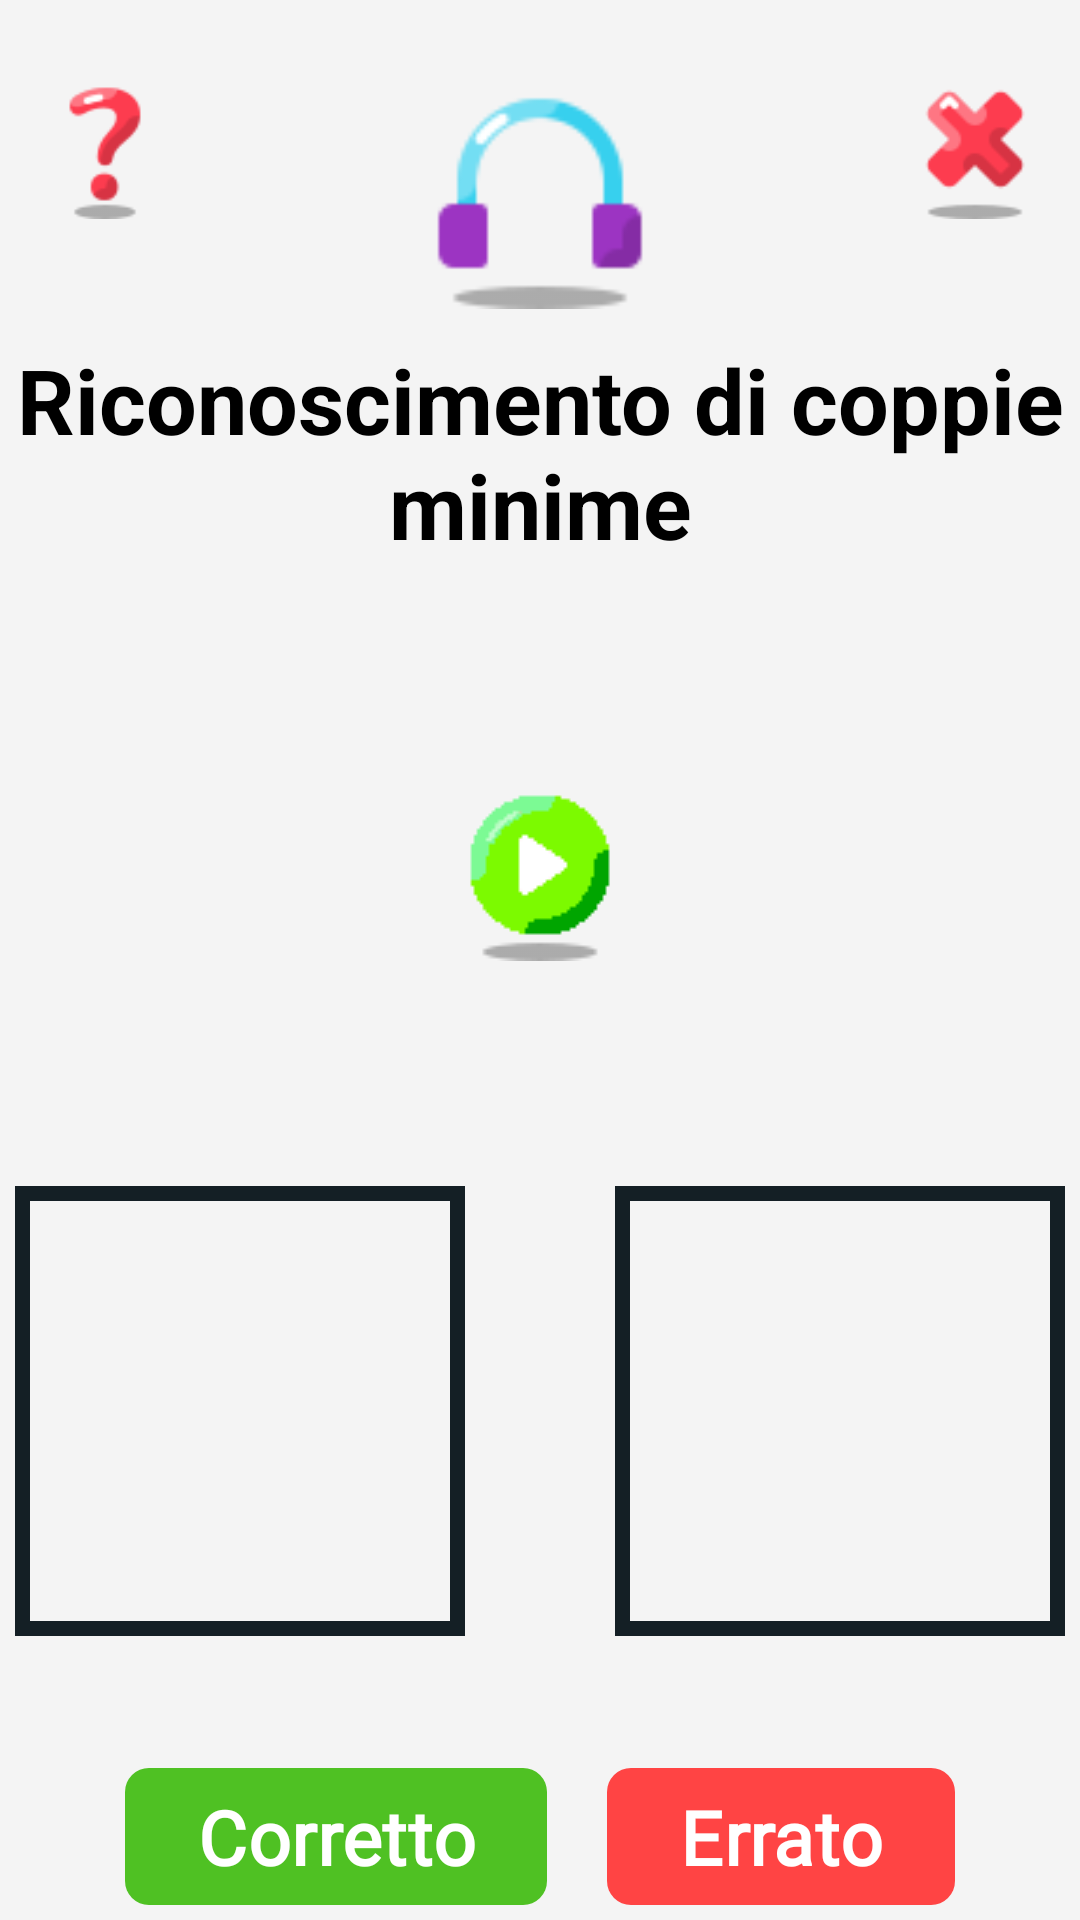

This screen was rendered from an Android layout file. Write that file and the resources it references.
<!-- AndroidManifest.xml: application theme Theme.Sms2324FF2 -->
<!-- res/layout/fragment_minimal_pairs_recognition_correction.xml -->
<?xml version="1.0" encoding="utf-8"?>
<FrameLayout xmlns:android="http://schemas.android.com/apk/res/android"
    xmlns:app="http://schemas.android.com/apk/res-auto"
    xmlns:tools="http://schemas.android.com/tools"
    android:layout_width="match_parent"
    android:layout_height="match_parent"
    android:background="@color/colorBackground"
    tools:context=".patient.child.homepage.exercises.WordsSequencesRepetitionFragment">

    <LinearLayout
        android:id="@+id/linearLayout"
        android:layout_width="wrap_content"
        android:layout_height="match_parent"
        android:layout_gravity="center_horizontal"
        android:orientation="vertical">

        <LinearLayout
            android:layout_width="match_parent"
            android:layout_height="wrap_content"
            android:layout_marginTop="@dimen/home_page_child_margin_top_of_layout"
            android:gravity="center_horizontal"
            android:orientation="vertical"
            tools:ignore="MissingConstraints">

            <RelativeLayout
                android:layout_width="match_parent"
                android:layout_height="wrap_content">

                <ImageButton
                    android:id="@+id/help"
                    android:layout_width="@dimen/topButtonExercisesDimension"
                    android:layout_height="@dimen/topButtonExercisesDimension"
                    android:layout_alignParentStart="true"
                    android:layout_marginStart="@dimen/marginEndExitButton"
                    android:layout_marginTop="@dimen/marginTopTopButtonExercises"
                    android:background="@color/transparent"
                    android:checkable="true"
                    android:clickable="true"
                    android:focusable="true"
                    android:scaleType="centerInside"
                    android:src="@drawable/help_icon" />

                <ImageButton
                    android:id="@+id/exit"
                    android:layout_width="@dimen/topButtonExercisesDimension"
                    android:layout_height="@dimen/topButtonExercisesDimension"
                    android:layout_alignParentEnd="true"
                    android:layout_marginTop="@dimen/marginTopTopButtonExercises"
                    android:layout_marginEnd="@dimen/marginEndExitButton"
                    android:background="@color/transparent"
                    android:checkable="true"
                    android:clickable="true"
                    android:focusable="true"
                    android:scaleType="centerInside"
                    android:src="@drawable/exit" />

                <ImageView
                    android:id="@+id/listen_audio_icon"
                    android:layout_width="@dimen/centralTopIconExercisesDimension"
                    android:layout_height="@dimen/centralTopIconExercisesDimension"
                    android:layout_centerHorizontal="true"
                    android:layout_marginTop="@dimen/marginTopTopButtonExercises"
                    android:checkable="true"
                    android:clickable="true"
                    android:focusable="true"
                    android:src="@drawable/listen_audio"></ImageView>

            </RelativeLayout>

        </LinearLayout>

        <TextView
            android:id="@+id/exerciseDescription"
            android:layout_width="wrap_content"
            android:layout_height="wrap_content"
            android:layout_gravity="center_horizontal"
            android:layout_marginTop="@dimen/marginTopExerciseDescription"
            android:ellipsize="none"
            android:singleLine="false"
            android:text="@string/MinimalPairsRecognition"
            android:textAlignment="center"
            android:textColor="@color/black"
            android:textSize="@dimen/exerciseDescriptionSize"
            android:textStyle="bold"></TextView>

        <ImageButton
            android:id="@+id/playButton"
            android:layout_width="@dimen/playAudioButtonDimension"
            android:layout_height="@dimen/playAudioButtonDimension"
            android:layout_gravity="center_horizontal"
            android:layout_marginTop="@dimen/marginTopPlayAudioButton"
            android:background="@color/transparent"
            android:scaleType="centerInside"
            android:src="@drawable/play_button"></ImageButton>

        <ImageButton
            android:id="@+id/stopButton"
            android:layout_width="@dimen/playAudioButtonDimension"
            android:layout_height="@dimen/playAudioButtonDimension"
            android:layout_gravity="center_horizontal"
            android:layout_marginTop="@dimen/marginTopPlayAudioButton"
            android:background="@color/transparent"
            android:scaleType="centerInside"
            android:src="@drawable/stop_audio"
            android:visibility="gone"></ImageButton>

        <TextView
            android:id="@+id/playButtonDescription"
            android:layout_width="wrap_content"
            android:layout_height="wrap_content"
            android:layout_gravity="center_horizontal"
            android:labelFor="@+id/playButton"
            android:textAlignment="center"
            android:textColor="@color/black"
            android:textSize="@dimen/playButtonLabelDimension"
            android:textStyle="bold"
            android:visibility="visible"></TextView>

        <LinearLayout
            android:id="@+id/linearLayoutTwoImage"
            android:layout_width="match_parent"
            android:layout_height="wrap_content"
            android:layout_marginTop="@dimen/layoutTwoImageRecognitionMarginTop"
            android:gravity="center"
            android:orientation="horizontal">


            <ImageView
                android:id="@+id/imageOne"
                android:layout_width="@dimen/recognitionImageViewDimension"
                android:layout_height="@dimen/recognitionImageViewDimension"
                android:background="@drawable/image_selector"
                android:scaleType="centerInside" />

            <ImageView
                android:id="@+id/imageTwo"
                android:layout_width="@dimen/recognitionImageViewDimension"
                android:layout_height="@dimen/recognitionImageViewDimension"
                android:layout_marginStart="@dimen/twoRecognitionImageMargin"
                android:background="@drawable/image_selector"
                android:scaleType="centerInside" />

        </LinearLayout>

        <LinearLayout
            android:layout_width="wrap_content"
            android:layout_height="wrap_content"
            android:layout_gravity="center_horizontal"
            android:layout_marginTop="@dimen/marginTopCorrectWrongButton"
            android:orientation="horizontal">

            <com.google.android.material.button.MaterialButton
                android:id="@+id/right"
                android:layout_width="wrap_content"
                android:layout_height="wrap_content"
                android:layout_gravity="center_horizontal"
                android:layout_marginRight="@dimen/marginBetweenCorrectWrongButton"
                android:fontFamily="@font/bubblegum_sans"
                android:gravity="center"
                android:text="@string/right"
                android:textAlignment="center"
                android:textSize="@dimen/text_dimen"
                android:textStyle="bold"
                app:backgroundTint="@color/greenCompleted"
                app:cornerRadius="8dp" />

            <com.google.android.material.button.MaterialButton
                android:id="@+id/wrong"
                android:layout_width="wrap_content"
                android:layout_height="wrap_content"
                android:layout_gravity="center_horizontal"
                android:layout_marginLeft="@dimen/marginBetweenCorrectWrongButton"
                android:fontFamily="@font/bubblegum_sans"
                android:gravity="center"
                android:text="@string/wrong"
                android:textAlignment="center"
                android:textSize="@dimen/text_dimen"
                android:textStyle="bold"
                app:backgroundTint="@color/red"
                app:cornerRadius="8dp" />

        </LinearLayout>

    </LinearLayout>

</FrameLayout>
<!-- resources referenced by this layout -->
<resources>
  <color name="black">#000000</color>
  <color name="colorBackground">#f4f4f4</color>
  <color name="greenCompleted">#4fc123</color>
  <color name="red">#FF4444</color>
  <color name="transparent">#00000000</color>
  <dimen name="centralTopIconExercisesDimension">80dp</dimen>
  <dimen name="exerciseDescriptionSize">30dp</dimen>
  <dimen name="home_page_child_margin_top_of_layout">8dp</dimen>
  <dimen name="layoutTwoImageRecognitionMarginTop">40dp</dimen>
  <dimen name="marginBetweenCorrectWrongButton">10dp</dimen>
  <dimen name="marginEndExitButton">10dp</dimen>
  <dimen name="marginTopCorrectWrongButton">40dp</dimen>
  <dimen name="marginTopExerciseDescription">10dp</dimen>
  <dimen name="marginTopPlayAudioButton">60dp</dimen>
  <dimen name="marginTopTopButtonExercises">15dp</dimen>
  <dimen name="playAudioButtonDimension">80dp</dimen>
  <dimen name="playButtonLabelDimension">20dp</dimen>
  <dimen name="recognitionImageViewDimension">150dp</dimen>
  <dimen name="text_dimen">25sp</dimen>
  <dimen name="topButtonExercisesDimension">50dp</dimen>
  <dimen name="twoRecognitionImageMargin">50dp</dimen>
  <!-- drawable exit: png bitmap (drawable, 866 bytes) -->
  <!-- drawable help_icon: png bitmap (drawable, 1058 bytes) -->
  <!-- drawable image_selector (drawable) -->
  <selector xmlns:android="http://schemas.android.com/apk/res/android">
      
      <item android:state_selected="true">
          <shape android:shape="rectangle">
              <stroke
                  android:width="5dp"
                  android:color="@android:color/holo_green_light" />
  
              <padding
                  android:left="8dp"
                  android:right="8dp"
                  android:top="8dp"
                  android:bottom="8dp" />
          </shape>
      </item>
  
      
      <item android:state_selected="false">
          <shape android:shape="rectangle">
              <stroke
                  android:width="5dp"
                  android:color="@color/colorBackground_primary" />
  
              <padding
                  android:left="8dp"
                  android:right="8dp"
                  android:top="8dp"
                  android:bottom="8dp" />
          </shape>
      </item>
  </selector>
  <!-- drawable listen_audio: png bitmap (drawable, 968 bytes) -->
  <!-- drawable play_button: png bitmap (drawable, 398 bytes) -->
  <!-- drawable stop_audio: png bitmap (drawable, 708 bytes) -->
  <string name="MinimalPairsRecognition">Riconoscimento di coppie minime</string>
  <string name="right">Corretto</string>
  <string name="wrong">Errato</string>
  <style name="Theme.Sms2324FF2" parent="Base.Theme.Sms2324FF2" />
  <color name="colorBackground_primary">#141f25</color>
  <style name="Base.Theme.Sms2324FF2" parent="Theme.Material3.DayNight.NoActionBar">
          
          
      </style>
</resources>
